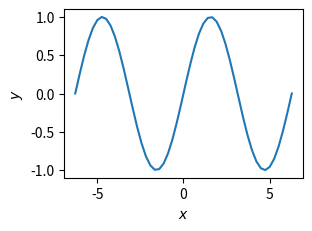
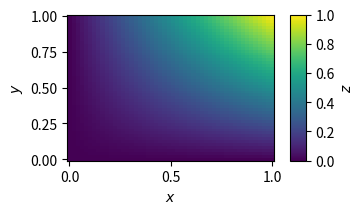
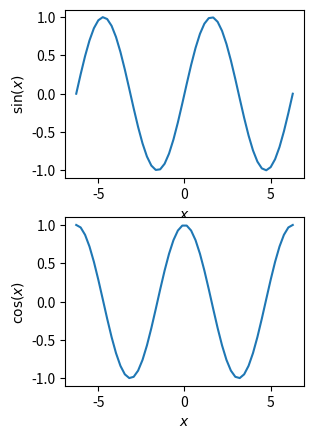
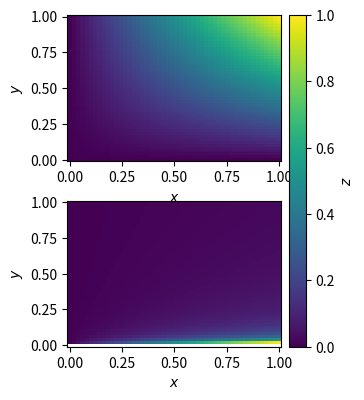
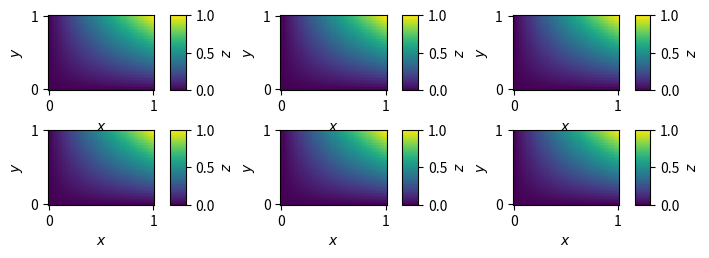

Write the Python code that produced these figures, in order.
#!/usr/bin/env python

import numpy as np
import scipy as sp
import matplotlib.pyplot as plt
import matplotlib.gridspec as gridspec
import matplotlib.colors as colors

from matplotlib.ticker import LogFormatterExponent
from matplotlib.ticker import NullFormatter

CENTIMETER = 1./2.54

MNRAS_COLUMN_WIDTH = 8.45*CENTIMETER
MNRAS_GUTTER_WIDTH = 0.8*CENTIMETER
# MNRAS_COLUMN_HEIGHT = 23.9*CENTIMETER

def plot(aspect=1.4142135623730951, left_margin=0.4724409448818897,
         right_margin=0.4724409448818897, bottom_margin=0.39370078740157477,
         top_margin=0.39370078740157477):
    """Return a single blank plot

    The width of a figure is always that of a column in MNRAS (8.45
    cm). 

    """    
    plot_width = MNRAS_COLUMN_WIDTH - left_margin - right_margin
    n_rows = 1
    n_cols = 1
    width_ratios = (1.,)
    plot_height = plot_width/aspect
    fig_width = MNRAS_COLUMN_WIDTH
    fig_height = bottom_margin + plot_height + top_margin
    left = left_margin/fig_width
    right = (fig_width - right_margin)/fig_width
    bottom = bottom_margin/fig_height
    top = (fig_height - top_margin)/fig_height

    # Make figure
    fig = plt.figure(figsize=(fig_width, fig_height))
    gs = gridspec.GridSpec(
        n_rows,
        n_cols,
        width_ratios=width_ratios,
        wspace=0.,
        left=left,
        bottom=bottom,
        right=right,
        top=top
    )
    ax = fig.add_subplot(gs[0])
    res = fig, ax

    return res

def plot_with_colorbar(aspect=1.4142135623730951,
                       left_margin=0.4724409448818897,
                       right_margin=0.4724409448818897,
                       bottom_margin=0.39370078740157477,
                       top_margin=0.39370078740157477,
                       cbar_width=0.15748031496062992,
                       cbar_padding=0.15748031496062992):
    """Return a single blank plot with a color bar

    The width of a figure is always that of a column in MNRAS (8.45
    cm). 

    """    
    plot_width = (
        MNRAS_COLUMN_WIDTH - left_margin - right_margin - cbar_width
        - cbar_padding
    )
    n_rows = 1        
    n_cols = 3
    width_ratios = (plot_width, cbar_width, cbar_width)
    plot_height = plot_width/aspect
    fig_width = MNRAS_COLUMN_WIDTH
    fig_height = bottom_margin + plot_height + top_margin
    left = left_margin/fig_width
    right = (fig_width - right_margin)/fig_width
    bottom = bottom_margin/fig_height
    top = (fig_height - top_margin)/fig_height

    # Make figure
    fig = plt.figure(figsize=(fig_width, fig_height))
    gs = gridspec.GridSpec(
        n_rows,
        n_cols,
        width_ratios=width_ratios,
        wspace=0.,
        left=left,
        bottom=bottom,
        right=right,
        top=top
    )
    ax = fig.add_subplot(gs[0])
    cbar = fig.add_subplot(gs[2])
    res = fig, ax, cbar

    return res

def array(nrows=1, ncols=1, aspect=1.4142135623730951,
          left_margin=0.4724409448818897, right_margin=0.4724409448818897,
          bottom_margin=0.39370078740157477, top_margin=0.39370078740157477,
          sharex=False, sharey=False, wspace=0.4724409448818897,
          hspace=0.39370078740157477):
    """Return an array of blank plots

    If `ncols = 1` then the width of a figure is always that of a
    column in MNRAS (8.45 cm). Otherwise it is the width of two
    columns (16.9 cm) plus the gutter (0.8 cm) in MNRAS (17.7
    cm).

    """
    if ncols == 1:
        fig_width = MNRAS_COLUMN_WIDTH
    else:
        fig_width = 2.*MNRAS_COLUMN_WIDTH + MNRAS_GUTTER_WIDTH
    plot_width = (
        (fig_width - left_margin - right_margin - (ncols - 1)*wspace)/ncols
    )
    width_ratio = (ncols - 1)*(plot_width, wspace) + (plot_width,)
    ncols_ = 2*ncols - 1
    plot_height = plot_width/aspect
    
    if nrows == 1:
        height_ratio = (1,)
        nrows_ = nrows
    else:
        height_ratio = (nrows - 1)*(plot_height, hspace) + (plot_height,)
        nrows_ = 2*nrows - 1

    fig_height = (
        nrows*plot_height
        + (nrows - 1)*hspace
        + bottom_margin
        + top_margin
    )
    left = left_margin/fig_width
    right = (fig_width - right_margin)/fig_width
    bottom = bottom_margin/fig_height
    top = (fig_height - top_margin)/fig_height
    
    # Make figure
    fig = plt.figure(figsize=(fig_width, fig_height))
    gs = gridspec.GridSpec(
        nrows_,
        ncols_,
        width_ratios=width_ratio,
        height_ratios=height_ratio,
        wspace=0.,
        hspace=0.,
        left=left,
        bottom=bottom,
        right=right,
        top=top
    )
    ax = np.array(
        [[fig.add_subplot(gs[i, j]) for i in np.arange(0, 2*nrows, 2)]
         for j in np.arange(0, 2*ncols, 2)]
    )
    if sharex:
        for j in np.arange(0, ncols):
            for i, ax_i in enumerate(ax[j, :-1]):
                # Share x axes for each column
                ax_i.sharex(ax[j, -1])
                # Tick labels on bottom axes only
                ax_i.xaxis.set_tick_params(labelbottom=False)
    if sharey:
        for i in np.arange(0, nrows):
            for ax_j in ax[1:, i]:
                # Share y axes for each row
                ax_j.sharey(ax[0, i])
                # Tick labels on left axes only
                ax_j.yaxis.set_tick_params(labelleft=False)
    # if xlabel is not None:
    #     xlabel = np.atleast_1d(xlabel)
    #     for i, ax_i in enumerate(ax[:, -1]):
    #         ax_i.set_xlabel(xlabel[i])
    # if ylabel is not None:
    #     ylabel = np.atleast_1d(ylabel)
    #     for i, ax_i in enumerate(ax[0, :]):
    #         ax_i.set_ylabel(ylabel[i])

    # fig.align_ylabels(ax[0,:])
    res = fig, ax

    return res

def array_with_colorbar(nrows=1, ncols=1, aspect=1.4142135623730951,
                        left_margin=0.4724409448818897,
                        right_margin=0.4724409448818897,
                        bottom_margin=0.39370078740157477,
                        top_margin=0.39370078740157477, sharex=False,
                        sharey=False, wspace=0.4724409448818897,
                        hspace=0.39370078740157477,
                        cbar_width=0.15748031496062992,
                        cbar_padding=0.15748031496062992):
    """Return an array of blank plots along with a global colorbar

    If `ncols = 1` then the width of a figure is always that of a
    column in MNRAS (8.45 cm). Otherwise it is the width of two
    columns (16.9 cm) plus the gutter (0.8 cm) in MNRAS (17.7
    cm). 

    """
    if ncols == 1:
        fig_width = MNRAS_COLUMN_WIDTH
    else:
        fig_width = 2.*MNRAS_COLUMN_WIDTH + MNRAS_GUTTER_WIDTH
    plot_width = (
        (fig_width - left_margin - right_margin - (ncols - 1)*wspace
         - cbar_width - cbar_padding)
        /ncols
    )
    width_ratio = (
        (ncols - 1)*(plot_width, wspace) + (plot_width,)
        + (0.5*cbar_padding,) + (cbar_width,)
    )
    ncols_ = 2*ncols + 1
    plot_height = plot_width/aspect
    if nrows == 1:
        height_ratio = (1,)
        nrows_ = nrows
    else:
        height_ratio = (nrows - 1)*(plot_height, hspace) + (plot_height,)
        nrows_ = 2*nrows - 1
    fig_height = (
        nrows*plot_height
        + (nrows - 1)*hspace
        + bottom_margin
        + top_margin
    )
    left = left_margin/fig_width
    right = (fig_width - right_margin)/fig_width
    bottom = bottom_margin/fig_height
    top = (fig_height - top_margin)/fig_height
    
    # Make figure
    fig = plt.figure(figsize=(fig_width, fig_height))
    gs = gridspec.GridSpec(
        nrows_,
        ncols_,
        width_ratios=width_ratio,
        height_ratios=height_ratio,
        wspace=0.,
        hspace=0.,
        left=left,
        bottom=bottom,
        right=right,
        top=top
    )
    ax = np.array(
        [[fig.add_subplot(gs[i, j]) for i in np.arange(0, 2*nrows, 2)]
         for j in np.arange(0, 2*ncols, 2)]
    )
    if sharex:
        for j in np.arange(0, ncols):
            for i, ax_i in enumerate(ax[j, :-1]):
                # Share x axes for each column
                ax_i.sharex(ax[j, -1])
                # Tick labels on bottom axes only
                ax_i.xaxis.set_tick_params(labelbottom=False)
    if sharey:
        for i in np.arange(0, nrows):
            for ax_j in ax[1:, i]:
                # Share y axes for each row
                ax_j.sharey(ax[0, i])
                # Tick labels on left axes only
                ax_j.yaxis.set_tick_params(labelleft=False)
    # if xlabel is not None:
    #     xlabel = np.atleast_1d(xlabel)
    #     for i, ax_i in enumerate(ax[:, -1]):
    #         ax_i.set_xlabel(xlabel[i])
    # if ylabel is not None:
    #     ylabel = np.atleast_1d(ylabel)
    #     for i, ax_i in enumerate(ax[0, :]):
    #         ax_i.set_ylabel(ylabel[i])

    # fig.align_ylabels(ax[0,:])
    
    cbar = fig.add_subplot(gs[0:,-1])
    res = fig, ax, cbar

    return res

def array_with_colorbars(nrows=1, ncols=1, aspect=1.4142135623730951,
                         left_margin=0.4724409448818897,
                         right_margin=0.4724409448818897,
                         bottom_margin=0.39370078740157477,
                         top_margin=0.39370078740157477, sharex=False,
                         sharey=False, wspace=0.9448818897637794,
                         hspace=0.39370078740157477,
                         cbar_width=0.15748031496062992,
                         cbar_padding=0.15748031496062992):
    """Return an array of blank plots each with a global colorbar

    
    If `ncols = 1` then the width of a figure is always that of a
    column in MNRAS (8.45 cm). Otherwise it is the width of two
    columns (16.9 cm) plus the gutter (0.8 cm) in MNRAS (17.7
    cm).
    
    """
    if ncols == 1:
        fig_width = MNRAS_COLUMN_WIDTH
    else:
        fig_width = 2.*MNRAS_COLUMN_WIDTH + MNRAS_GUTTER_WIDTH
    plot_width = (
        (fig_width - left_margin - right_margin - (ncols - 1)*wspace)
        /ncols
        - cbar_width - cbar_padding
    )
    width_ratio = (
        (ncols - 1)*(plot_width, cbar_padding, cbar_width, wspace)
        + (plot_width, cbar_padding, cbar_width)
    )
    ncols_ = 4*ncols - 1
    plot_height = plot_width/aspect
    
    if nrows == 1:
        height_ratio = (1,)
        nrows_ = nrows
    else:
        height_ratio = (nrows - 1)*(plot_height, hspace) + (plot_height,)
        nrows_ = 2*nrows - 1
    fig_height = (
        nrows*plot_height
        + (nrows - 1)*hspace
        + bottom_margin
        + top_margin
    )
    left = left_margin/fig_width
    right = (fig_width - right_margin)/fig_width
    bottom = bottom_margin/fig_height
    top = (fig_height - top_margin)/fig_height
    
    # Make figure
    fig = plt.figure(figsize=(fig_width, fig_height))
    gs = gridspec.GridSpec(
        nrows_,
        ncols_,
        width_ratios=width_ratio,
        height_ratios=height_ratio,
        wspace=0.,
        hspace=0.,
        left=left,
        bottom=bottom,
        right=right,
        top=top
    )
    ax = np.array(
        [[fig.add_subplot(gs[i, j]) for i in np.arange(0, 2*nrows, 2)]
         for j in np.arange(0, 4*ncols, 4)]
    )
    cbar = np.array(
        [[fig.add_subplot(gs[i, j]) for i in np.arange(0, 2*nrows, 2)]
         for j in np.arange(2, ncols_, 4)]
     )
    if sharex:
        for j in np.arange(0, ncols):
            for i, ax_i in enumerate(ax[j, :-1]):
                # Share x axes for each column
                ax_i.sharex(ax[j, -1])
                # Tick labels on bottom axes only
                ax_i.xaxis.set_tick_params(labelbottom=False)
    if sharey:
        for i in np.arange(0, nrows):
            for ax_j in ax[1:, i]:
                # Share y axes for each row
                ax_j.sharey(ax[0, i])
                # Tick labels on left axes only
                ax_j.yaxis.set_tick_params(labelleft=False)
    # if xlabel is not None:
    #     xlabel = np.atleast_1d(xlabel)
    #     for i, ax_i in enumerate(ax[:, -1]):
    #         ax_i.set_xlabel(xlabel[i])
    # if ylabel is not None:
    #     ylabel = np.atleast_1d(ylabel)
    #     for i, ax_i in enumerate(ax[0, :]):
    #         ax_i.set_ylabel(ylabel[i])

    # fig.align_ylabels(ax[0,:])
    res = fig, ax, cbar

    return res

if __name__ == "__main__":
    # Plot
    x = np.linspace(-2.*np.pi, 2.*np.pi)
    y = np.sin(x)

    fig, ax = plot()
    ax.plot(x, y)
    ax.set_xlabel(r"$x$")
    ax.set_ylabel(r"$y$")    
    fig.savefig("plot.pdf")
    plt.show()

    # Plot with colorbar
    x = np.linspace(0., 1.)
    y = np.linspace(0., 1.)
    xx, yy = np.meshgrid(x, y)
    zz = xx*yy
    
    fig, ax, cbar = plot_with_colorbar()
    im = ax.pcolormesh(xx, yy, zz, rasterized=True)
    ax.set_xlabel(r"$x$")
    ax.set_ylabel(r"$y$")    
    fig.colorbar(im, cax=cbar)
    cbar.set_ylabel(r"$z$")
    fig.savefig("plot_cbar.pdf")
    plt.show()

    # Array
    x = np.linspace(-2.*np.pi, 2.*np.pi)
    y_0 = np.sin(x)
    y_1 = np.cos(x)
    
    fig, ax = array(2, 1)
    ax[0][0].plot(x, y_0)
    ax[0][0].set_xlabel(r"$x$")
    ax[0][0].set_ylabel(r"$\sin(x)$")
    ax[0][1].plot(x, y_1)
    ax[0][1].set_xlabel(r"$x$")
    ax[0][1].set_ylabel(r"$\cos(x)$")
    # fig.align_ylabels(ax[0,:])
    fig.savefig("array.pdf")
    plt.show()

    # Array with colorbar
    x = np.linspace(0., 1.)
    y = np.linspace(0., 1.)
    xx, yy = np.meshgrid(x, y)
    zz_0 = xx*yy
    zz_1 = xx/yy
    
    fig, ax, cbar = array_with_colorbar(2, 1)
    im = ax[0][0].pcolormesh(xx, yy, zz_0, rasterized=True)
    ax[0][0].set_xlabel(r"$x$")
    ax[0][0].set_ylabel(r"$y$")
    ax[0][1].pcolormesh(xx, yy, zz_1, rasterized=True)
    ax[0][1].set_xlabel(r"$x$")
    ax[0][1].set_ylabel(r"$y$")
    fig.colorbar(im, cax=cbar)
    cbar.set_ylabel(r"$z$")
    fig.savefig("array_cbar.pdf")
    plt.show()

    # Array with colorbars
    x = np.linspace(0., 1.)
    y = np.linspace(0., 1.)
    xx, yy = np.meshgrid(x, y)
    zz = xx*yy

    fig, ax, cbar = array_with_colorbars(2, 3)
    for (ax_i, cbar_i) in zip(ax.flatten(), cbar.flatten()):
        im = ax_i.pcolormesh(xx, yy, zz_0, rasterized=True)
        ax_i.set_xlabel(r"$x$")
        ax_i.set_ylabel(r"$y$")
        fig.colorbar(im, cax=cbar_i)
        cbar_i.set_ylabel(r"$z$")
    fig.savefig("array_cbars.pdf")
    plt.show()
